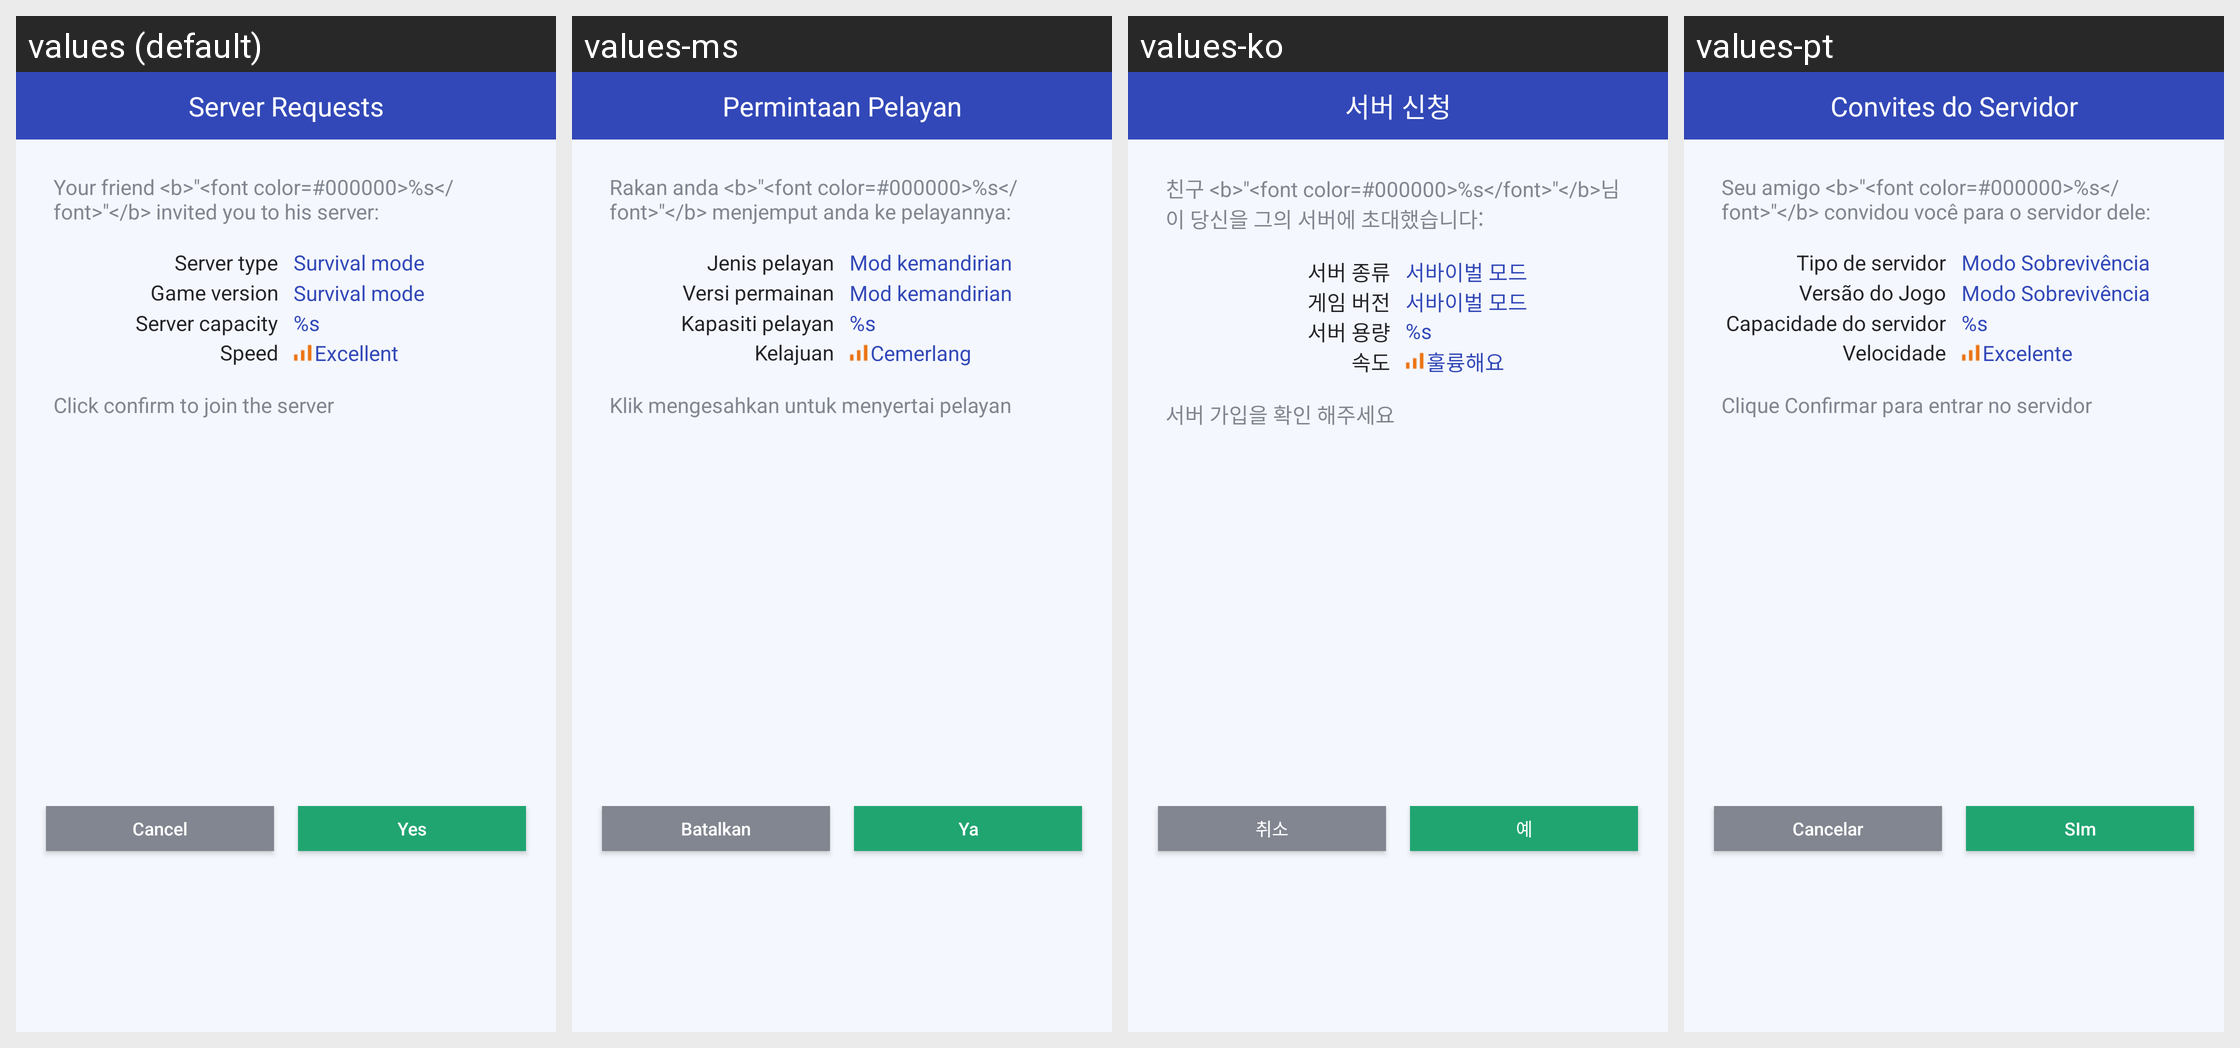

Translations of the strings shown on this Android screen, per locale in the grid:
Android screen res/layout/mm_invited_join_game.xml rendered under 4 locales, left to right: values (default), values-ms, values-ko, values-pt. Device: Nexus 5 (rendered at 1080×1920; each locale shown at half size, 540×960, under a caption strip naming it); theme AppTheme.
Other locales in the repository, not shown: values-af, values-ar, values-bg, values-bn, values-ca, values-cs, values-da, values-de, values-el, values-en, values-en-rGB, values-es, values-fa, values-fi, values-fr, values-gu, values-hi, values-hr, values-hu, values-in, values-it, values-iw, values-ja, values-kn, values-mr, values-nb, values-nl, values-pa, values-pl, values-pt-rPT, values-ro, values-ru, values-sk, values-sr, values-sv, values-sw, values-ta, values-th, values-tl, values-tr, values-uk, values-ur, values-vi, values-zh, values-zh-rCN, values-zh-rHK, values-zh-rTW.
Strings drawn on this screen, with the default value and each locale's value (text and hints the layout hard-codes, and strings that could not be matched under every locale, appear in the picture but are not listed):

invited_game_dialog
  values: Server Requests
  values-ms: Permintaan Pelayan
  values-ko: 서버 신청
  values-pt: Convites do Servidor

invited_game_dialog_content1
  values: Your friend <b>"<font color=#000000>%s</font>"</b> invited you to his server:
  values-ms: Rakan anda <b>"<font color=#000000>%s</font>"</b> menjemput anda ke pelayannya:
  values-ko: 친구 <b>"<font color=#000000>%s</font>"</b>님이 당신을 그의 서버에 초대했습니다:
  values-pt: Seu amigo <b>"<font color=#000000>%s</font>"</b> convidou você para o servidor dele:

invited_game_dialog_type1
  values: Server type
  values-ms: Jenis pelayan
  values-ko: 서버 종류
  values-pt: Tipo de servidor

invited_game_dialog_type2
  values: Survival mode
  values-ms: Mod kemandirian
  values-ko: 서바이벌 모드
  values-pt: Modo Sobrevivência

invited_game_dialog_mode1
  values: Game version
  values-ms: Versi permainan
  values-ko: 게임 버전
  values-pt: Versão do Jogo

invited_game_dialog_mode2
  values: Survival mode
  values-ms: Mod kemandirian
  values-ko: 서바이벌 모드
  values-pt: Modo Sobrevivência

invited_game_dialog_capacity
  values: Server capacity
  values-ms: Kapasiti pelayan
  values-ko: 서버 용량
  values-pt: Capacidade do servidor

invited_game_dialog_capacity2
  values: %s
  values-ms: %s
  values-ko: %s
  values-pt: %s

invited_game_dialog_speed1
  values: Speed
  values-ms: Kelajuan
  values-ko: 속도
  values-pt: Velocidade

invited_game_dialog_speed2
  values: Excellent
  values-ms: Cemerlang
  values-ko: 훌륭해요
  values-pt: Excelente

invited_game_dialog_content2
  values: Click confirm to join the server
  values-ms: Klik mengesahkan untuk menyertai pelayan
  values-ko: 서버 가입을 확인 해주세요
  values-pt: Clique Confirmar para entrar no servidor

mm_sliding_exit_cancel_button
  values: Cancel
  values-ms: Batalkan
  values-ko: 취소
  values-pt: Cancelar

mm_sliding_exit_yes_button
  values: Yes
  values-ms: Ya
  values-ko: 예
  values-pt: SIm
